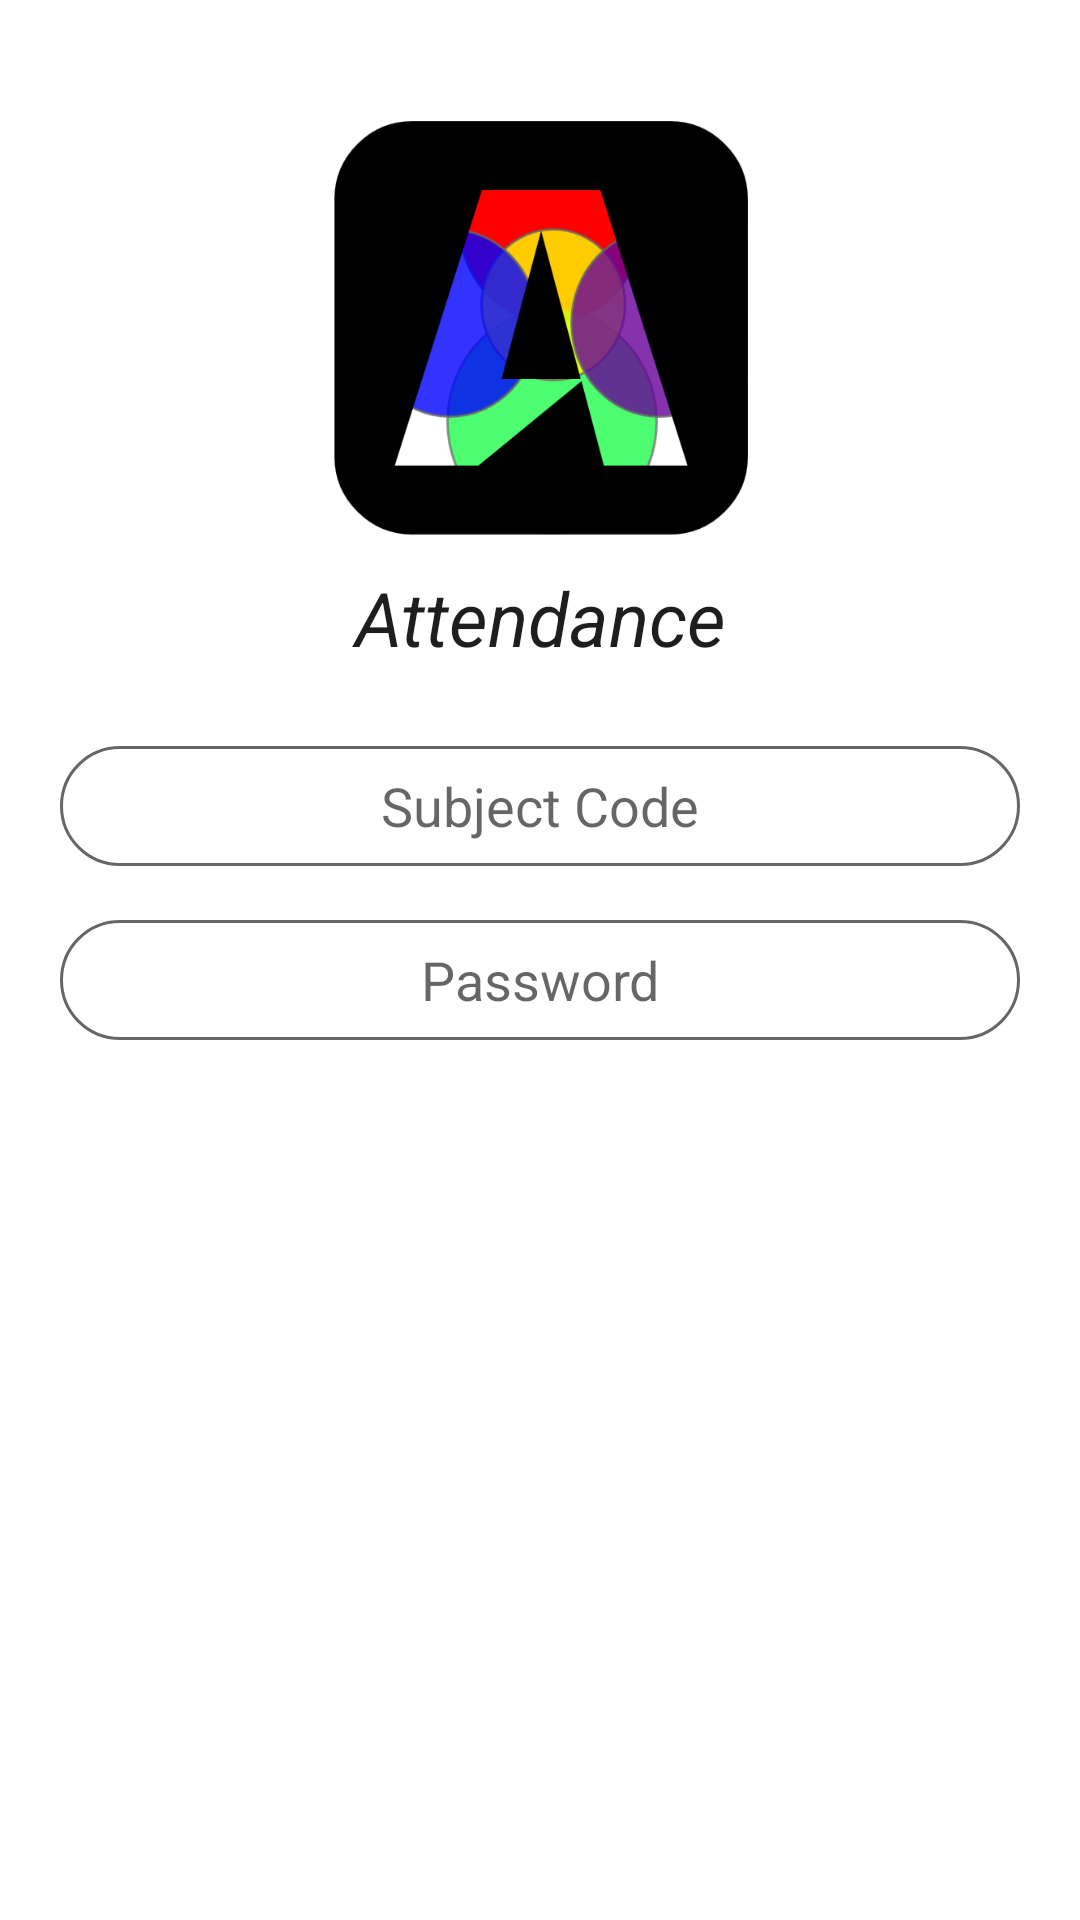

Produce the Android XML layout that renders to this screen, including the resource entries it uses.
<!-- AndroidManifest.xml: application theme Theme.AppCompat.Light.NoActionBar -->
<!-- res/layout/main.xml -->
<?xml version="1.0" encoding="utf-8"?>
<RelativeLayout xmlns:android="http://schemas.android.com/apk/res/android"
    xmlns:app="http://schemas.android.com/apk/res-auto"
    xmlns:tools="http://schemas.android.com/tools"

    tools:context="com.example.theoo.attendance.Admin_homeActivity"

    android:layout_width="match_parent"
    android:layout_height="match_parent"
    android:layout_centerHorizontal="true"
    android:layout_centerVertical="true"
    android:background="#FFFFFF"
    android:orientation="vertical"
    android:weightSum="1"
    app:layout_constraintBottom_toBottomOf="parent"
    app:layout_constraintLeft_toLeftOf="parent">

    <ScrollView
        android:layout_width="match_parent"
        android:layout_height="match_parent"

        android:layout_marginTop="29dp"
        tools:ignore="UselessParent">

        <LinearLayout
            android:layout_width="match_parent"
            android:layout_height="wrap_content"
            android:orientation="vertical" >

            <ImageView
                android:id="@+id/imageView2"
                android:layout_width="match_parent"
                android:layout_height="140dp"
                android:layout_marginEnd="30dp"
                android:layout_marginStart="29.5dp"
                android:layout_marginTop="10dp"
                android:layout_weight="0.14"
                app:layout_constraintHorizontal_bias="0.501"
                app:layout_constraintLeft_toLeftOf="parent"
                app:layout_constraintRight_toRightOf="parent"
                app:layout_constraintTop_toTopOf="parent"
                android:src="@drawable/logo13"
                tools:ignore="ContentDescription" />

            <TextView
                android:id="@+id/textView"
                style="@style/textView_style"
                android:layout_width="match_parent"
                android:layout_alignStart="@+id/textView2"
                android:layout_below="@+id/imageView2"
                android:layout_marginTop="12dp"
                android:layout_weight="0.14"
                android:text="@string/attendance"
                android:textSize="25sp"
                android:textStyle="italic"
                tools:ignore="ObsoleteLayoutParam" />

            <EditText
                android:id="@+id/Username"
                style="@style/editText_style"
                android:layout_width="match_parent"
                android:layout_alignParentEnd="true"
                android:layout_below="@+id/textView"
                android:layout_marginTop="16dp"
                android:layout_weight="0.14"
                android:hint="@string/subject_code"
                android:inputType="textEmailAddress"
                tools:ignore="ObsoleteLayoutParam" />

            <EditText
                android:id="@+id/Password"
                style="@style/editText_style"
                android:layout_width="match_parent"
                android:layout_alignParentEnd="true"
                android:layout_below="@+id/editText2"
                android:layout_marginTop="13dp"
                android:layout_weight="0.14"
                android:hint="@string/edit_text_2"
                android:inputType="textPassword"
                tools:ignore="ObsoleteLayoutParam" />

            <Button
                android:id="@+id/sin"
                style="@style/button_style"
                android:layout_width="match_parent"
                android:layout_below="@+id/editText3"
                android:layout_marginTop="14dp"
                android:layout_weight="0.14"
                android:text="@string/button_1"
                android:onClick="home"
                android:clickable="true"
                tools:ignore="ObsoleteLayoutParam" />

            <Button
                android:id="@+id/reg"
                style="@style/button_style"
                android:layout_width="match_parent"
                android:layout_below="@+id/button"
                android:layout_marginTop="20dp"
                android:layout_weight="0.14"
                android:text="@string/button_2"
                android:onClick="register"
                android:clickable="true"
                tools:ignore="ObsoleteLayoutParam" />



        </LinearLayout>
    </ScrollView>

</RelativeLayout>
<!-- resources referenced by this layout -->
<resources>
  <!-- drawable logo13: png bitmap (drawable, 32214 bytes) -->
  <string name="attendance">Attendance</string>
  <string name="button_1"> Log in</string>
  <string name="button_2">Register</string>
  <string name="edit_text_2">Password</string>
  <string name="subject_code">Subject Code</string>
  <style name="button_style">
          <item name="android:background">@drawable/button_style</item>
          <item name="android:layout_width">match_parent</item>
          <item name="android:layout_height">48dp</item>
          <item name="android:textAllCaps">false</item>
          <item name="android:textSize">18sp</item>
          <item name="android:layout_marginTop">20dp</item>
          <item name="android:layout_marginBottom">20dp</item>
          <item name="android:layout_marginLeft">120dp</item>
          <item name="android:layout_marginRight">120dp</item>
          <item name="android:textColor">#ffffff</item>
  
      </style>
  <style name="editText_style">
      <item name="android:background">@drawable/edittext_background</item>
      <item name="android:gravity">center</item>
      <item name="android:layout_height">40dp</item>
      <item name="android:layout_width">match_parent</item>
      <item name="android:ems">10</item>
      <item name="android:layout_marginTop">5dp</item>
      <item name="android:layout_marginBottom">5dp</item>
      <item name="android:layout_marginLeft">20dp</item>
      <item name="android:layout_marginRight">20dp</item>
      <item name="android:hint">Username</item>
  
  
  
  </style>
  <style name="textView_style">
          <item name="android:gravity">center</item>
          <item name="android:textColor">#1C1F1B</item>
          <item name="android:layout_width">match_parent</item>
          <item name="android:layout_height">wrap_content</item>
          <item name="android:layout_margin">10dp</item>
  
      </style>
  <!-- drawable edittext_background (drawable) -->
  <?xml version="1.0" encoding="utf-8"?>
      <selector  xmlns:android="http://schemas.android.com/apk/res/android">
      <item>
          <shape android:shape="rectangle" >
              <corners android:radius="80dp" />
              <solid android:color="#FFFFFF"/>
              <stroke android:color="#666666" android:width="1dp"/>
  
  
          </shape>
      </item>
  </selector>
</resources>
